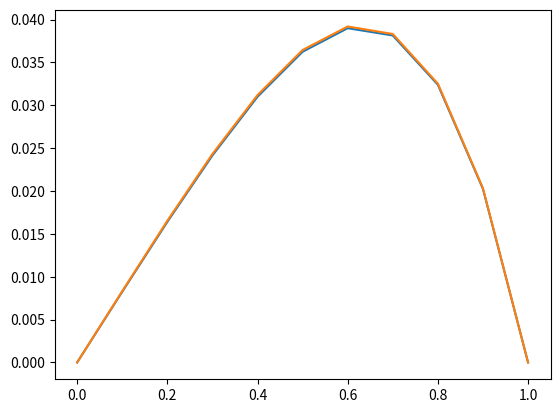

Recreate this plot in Python.
#################### IMPORTS ##############
import numpy as np
import scipy.linalg as linalg
import matplotlib.pyplot as plt
##################  PARAMETERS  ###########

M = 10 # number of space sub-divisions

## RHS function
def f(x):
    #return x
    return x*x

## Exact solution
def sol_ex(x):
    #return -x**3/6. + x/6.
    return x/12. * (1.-x*x*x)

##################  MAIN CODE  ############
## step
h = 1./M

## X = (x_j)
X = np.linspace(0,1,M+1)
# print("X = ", X)


#############  HOM DIRICHLET BC  ############
## matrix definition
mat = np.zeros((M-1,M-1))

for i in range(M-2):
    mat[i,i] = 2.
    mat[i,i+1] = -1.
    mat[i+1,i] = -1.
mat[M-2,M-2] = 2.

mat = mat*(1./(h*h))
print("mat = ", mat)

## RHS
RHS = np.zeros(M-1)
for i in range(M-1):
    RHS[i] = f(X[i+1])

print("RHS = ", RHS)

## solve the linear system
sol = linalg.solve(mat,RHS)

## plot the solution
Y = np.zeros(M+1)
for i in range(1,M):
    Y[i] = sol[i-1]

plt.plot(X,Y)


## exact solution
ex = np.zeros(M+1)
for i in range(0,M+1):
    ex[i] = sol_ex(X[i])

plt.plot(X,ex)
plt.show()
